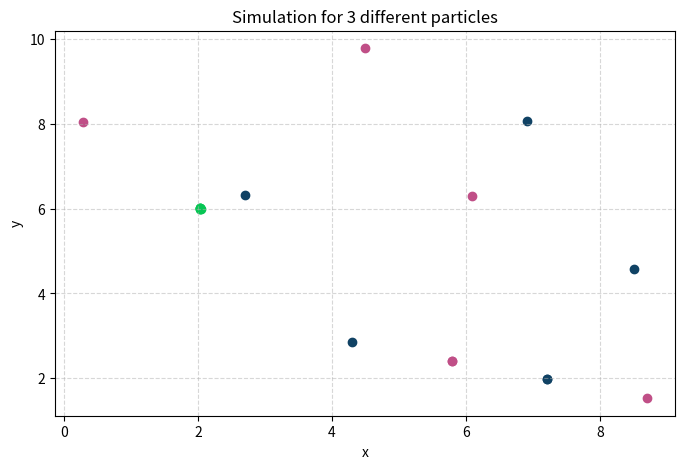

This chart was generated by the following Python code:
import numpy as np
import matplotlib.pyplot as plt
from random import randint
# import astropy.units 
# import astropy.constants


# Use astropy.units and astropy.constants? --> sure, havent used these before but those might help? But astronomy units?


## Define variables (maybe useful for later)
N = 3
L = 10 # size of boxes, probably decide later - should we stick to Angstrom?

rho = ... # Particle density, not necessary for now
T = ... # temperature   
epsilon = 119.8 #K (epsilon / k_boltzmann)
sigma = 3.405 * 10**(-5)#Angstrom
mass = 10**(-27) # Mass

## Equations of Motion
# Force from interaction
def Interaction_force(r):
    F = 24 * epsilon * (2 * 
        (sigma**12 / (r**14)) - (sigma**6 / (r**8))
    )
    return F



# distance, duh - should we already calculate the minimal distance here? - actually calculated minimal vector here (so vector )
def min_vector(part1, part2):
    '''Finds smallest vector connecting particle 1 to particle 2, in the smallest image convention.'''
    vec = part2 - part1
    min_vec = np.mod(vec + [0.5*L, 0.5*L], [L,L]) - [0.5*L, 0.5*L]
    return min_vec

## Define particles (init properties)
# Probably start with 3-4 particles first

# Initial Position
# The more general approach comes from previous course
# vel = np.zeros((N,2)) - or are we choosing non-zero starting velocities?

pos = np.random.uniform(0,L,size=(N,2))
vel = np.zeros((N,2))

## Find change due to interaction with neighbouring particles
# Simulate maybe 10 time steps first

h = 0.1
N_steps = 5


print("Old Positions: "+ str(pos))
print("Old velocities: "+ str(vel))


## Create position and velocity (3D) arrays to store data
All_pos = np.zeros((N,2,N_steps+1))
All_vel = np.zeros((N,2,N_steps+1))

for i in range(N):
    All_pos[i,0,0] = pos[i,0]
    All_pos[i,1,0] = pos[i,1]
    All_vel[i,0,0] = vel[i,0]
    All_vel[i,1,0] = vel[i,1]

# print(str(All_pos))
# print(str(All_vel))



## Simulation part
def simulate():
    '''
    For each particle: Finds force from every other interaction particle (using the smallest vector combining them). 
    Adds the forces up in an array, such that the final force is the sum of all.
    
    Then modifies position and velocities from that point on. 
    
    Later on, this is supposed to run N_steps times.
    '''
    
    
    # I guess the idea here is the following: Find force onto each particle from other particles. New velocity is then result of sum of forces.
    # Additionally, slightly change position from old velocity.
    # Overwrite pos & vel of each particle
    Summed_Force = np.zeros((N,2))
    
    j = 0
    while j < N:      
        main_particle = pos[j,:]
        
        k = 0
        while k < N:
            int_particle = pos[k,:]
            if k != j:
                # Vector connecting main to interaction particle
                min_vec = min_vector(main_particle, int_particle)
                r = np.linalg.norm(min_vec)
                
                # Force magnetiude
                F_mag = Interaction_force(r)
                
                # Force vector, note that we already normalized the vector min_vec in the Force function definition
                Summed_Force[k,0] += F_mag * min_vec[0]
                Summed_Force[k,1] += F_mag * min_vec[1]

            k += 1
        
        j += 1           
    
    
    ## After calculation
    pos[:,0] += vel[:,0] * h
    pos[:,1] += vel[:,1] * h

    vel[:,0] += 1 / mass * Summed_Force[:,0] * h
    vel[:,1] += 1 / mass * Summed_Force[:,1] * h
    
    #Periodic boundary conditions (Needs to be adjusted, so that if a particle with pos > 2L is floored to its remainder between (0,L))
    pos[pos>L] -= L
    pos[pos<0] += L
    
    
    print("New Positions: "+ str(pos))
    print("New velocities: "+ str(vel))

    ## Store pos and velocity in overall array for plotting the evolution later o
    
    return pos, vel
    
    
    
 
for k in range (N_steps):
    simulate()
    ## Store pos and velocity in overall array for plotting the evolution later on
    for m in range(N):
        All_pos[m,0,k+1] = pos[m,0]
        All_pos[m,1,k+1] = pos[m,1]
        All_vel[m,0,k+1] = vel[m,0]
        All_vel[m,1,k+1] = vel[m,1]

print(str(All_pos))
print(str(All_vel))
## Plot particles with their trajectories




## Define colours for plot
colors = []

for i in range(N): # from some stackexchange post
    colors.append('#%06X' % randint(0, 0xFFFFFF))


plt.figure(figsize=(8,5))


for i in range(N):
    plt.scatter(All_pos[i,0,:], All_pos[i,1,:], c= colors[i], marker = 'o', linewidths= 1)


plt.title(r"Simulation for " + str(N) + " different particles")
plt.xlabel(r"x")
plt.ylabel(r"y")
plt.grid(True, linestyle='--', alpha=0.5)
plt.show()

## Things still to do: 
# Make a more understandable plot (especially when particles go haywire, their evolution cannot be captured in the plot)
# Adjust parameters to make it physical
# Maybe mark starting locations in plot
# Can be plotted continously using FuncAnimation??

